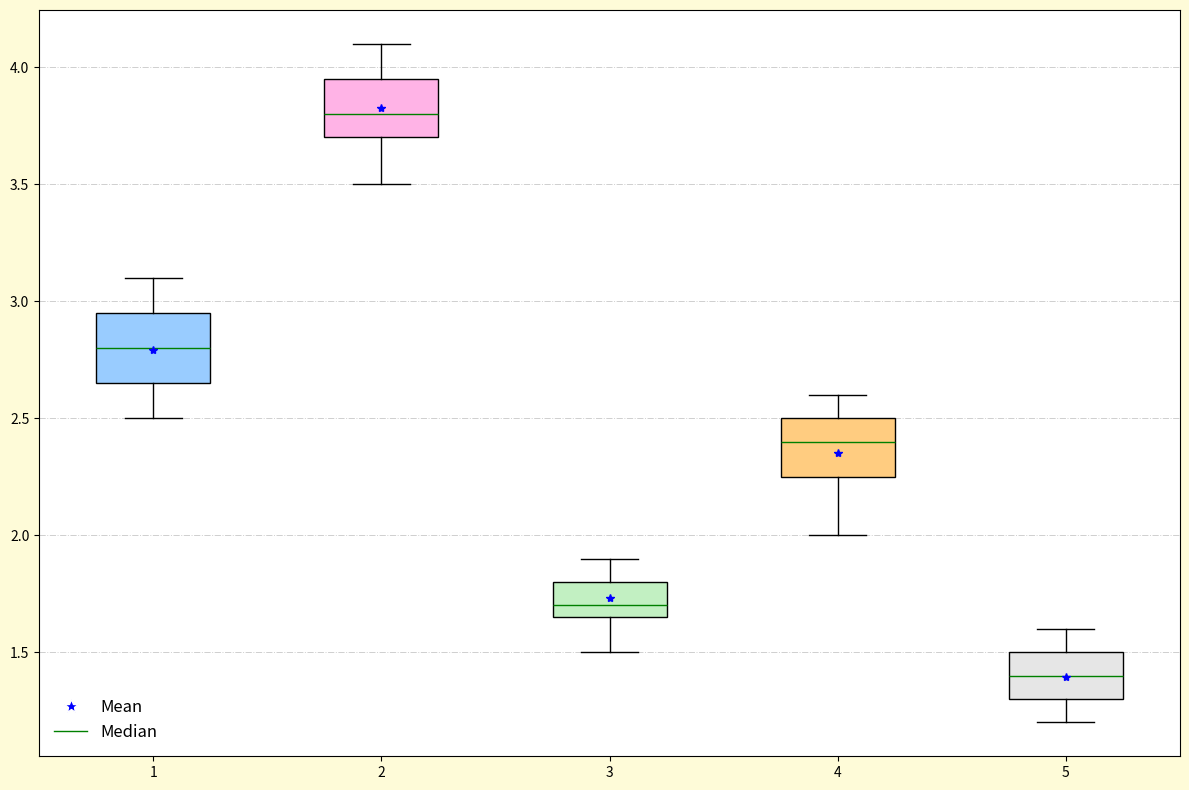

Recreate this plot in Python.
import matplotlib.pyplot as plt
import numpy as np

growth_rates = [
    [2.8, 2.5, 2.9, 3.0, 2.7, 2.6, 3.1, 3.0, 2.8, 2.7, 2.9, 2.5, 3.0, 2.6, 2.8],
    [3.7, 3.5, 3.9, 3.6, 4.1, 4.0, 3.8, 3.7, 4.0, 3.8, 3.9, 4.1, 3.9, 3.6, 3.8],
    [1.6, 1.5, 1.9, 1.8, 1.7, 1.8, 1.7, 1.6, 1.9, 1.7, 1.6, 1.8, 1.9, 1.7, 1.8],
    [2.3, 2.0, 2.4, 2.5, 2.1, 2.2, 2.2, 2.6, 2.5, 2.3, 2.6, 2.4, 2.5, 2.3, 2.4],
    [1.4, 1.2, 1.5, 1.3, 1.3, 1.6, 1.4, 1.2, 1.3, 1.5, 1.6, 1.4, 1.3, 1.5, 1.4]
]

fig, ax = plt.subplots(figsize=(12, 8))
box = ax.boxplot(growth_rates, patch_artist=True, notch=False, vert=True, showmeans=True)

colors = ['#99ccff', '#ffb3e6', '#c2f0c2', '#ffcc80', '#e6e6e6']
for patch, color in zip(box['boxes'], colors):
    patch.set_facecolor(color)

for median, mean in zip(box['medians'], box['means']):
    median.set_color('green')
    median.set_linewidth(1)
    mean.set_markerfacecolor('blue')
    mean.set_markeredgecolor('blue')
    mean.set_markeredgewidth(1)
    mean.set_marker('*')

mean_legend = plt.Line2D([0], [0], marker='*', color='w', markerfacecolor='blue', markersize=10, label='Mean')
median_legend = plt.Line2D([0], [0], color='green', lw=1, label='Median')
ax.legend(handles=[mean_legend, median_legend], loc='lower left', fontsize=12, frameon=False)

ax.yaxis.grid(True, linestyle='-.', linewidth=0.7, alpha=0.6)

fig.patch.set_facecolor('#fefbd8')

plt.tight_layout()
plt.show()
